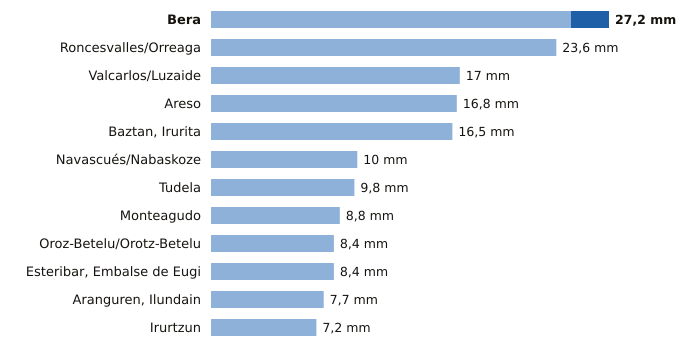

Data behind this chart, as committed beside it:
estacion, provincia, indicativo, mm_6_dias_anteriores, mm_hoy, mm_7_dias, horas_de_hoy
Bera, Navarra, 1010X, 24.6, 2.6, 27.2, 7
Roncesvalles/Orreaga, Navarra, 9228T, 23.6, 0.0, 23.6, 7
Valcarlos/Luzaide, Navarra, 9995Y, 17.0, 0.0, 17.0, 7
Areso, Navarra, 1033X, 16.8, 0.0, 16.8, 7
Baztan, Irurita, Navarra, 1002Y, 16.5, 0.0, 16.5, 7
Navascués/Nabaskoze, Navarra, 9238X, 10.0, 0.0, 10.0, 7
Tudela, Navarra, 9302Y, 9.8, 0.0, 9.8, 7
Monteagudo, Navarra, 9301X, 8.8, 0.0, 8.8, 7
Oroz-Betelu/Orotz-Betelu, Navarra, 9228J, 8.4, 0.0, 8.4, 7
Esteribar, Embalse de Eugi, Navarra, 9257X, 8.4, 0.0, 8.4, 7
Aranguren, Ilundain, Navarra, 9263X, 7.7, 0.0, 7.7, 7
Irurtzun, Navarra, 9274X, 7.2, 0.0, 7.2, 7
